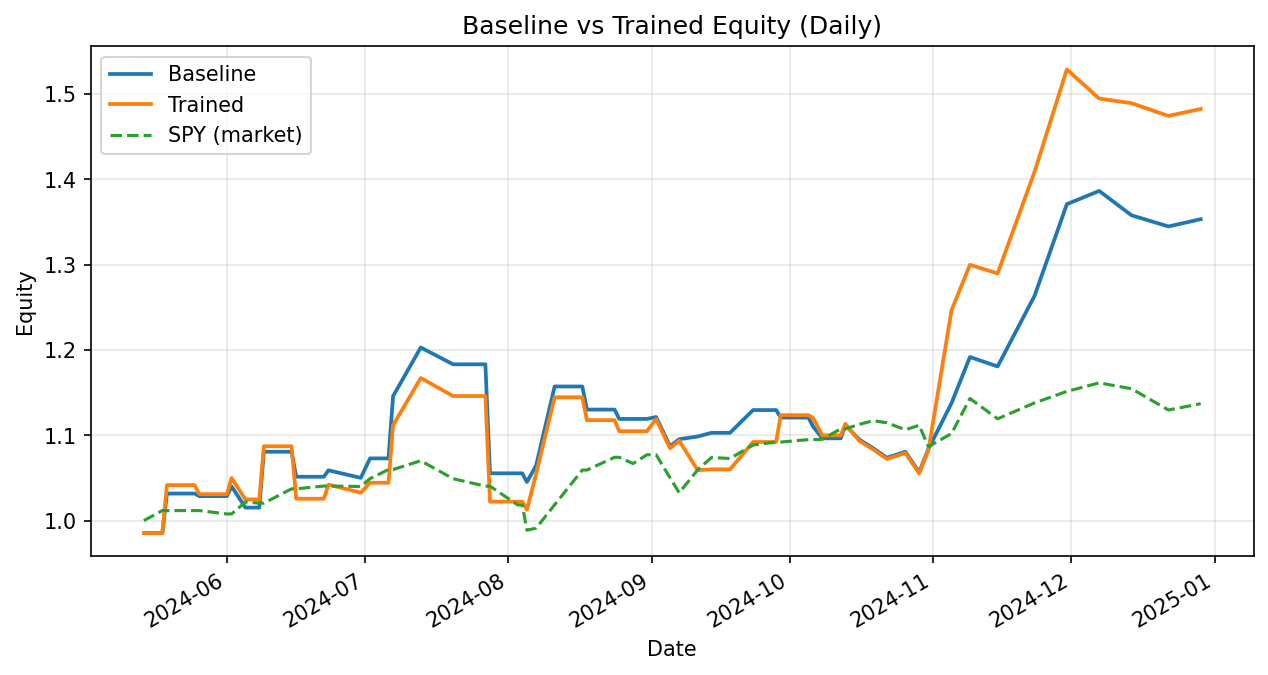

The file beside this chart, header and first rows:
date, weighted_return_x, equity_baseline, weighted_return_y, equity_trained
2024-05-14, -0.01464, 0.9854, -0.01464, 0.9854
2024-05-18, 0.0, 0.9854, 0.0, 0.9854
2024-05-19, 0.04702, 1.032, 0.0571, 1.042
2024-05-25, 0.0, 1.032, 0.0, 1.042
2024-05-26, -0.002913, 1.029, -0.0102, 1.031
2024-06-01, 0.0, 1.029, 0.0, 1.031
2024-06-02, 0.01109, 1.04, 0.01836, 1.05
2024-06-05, -0.02391, 1.015, -0.02391, 1.025
2024-06-08, 0.0, 1.015, 0.0, 1.025
2024-06-09, 0.06451, 1.081, 0.06081, 1.087
2024-06-15, 0.0, 1.081, 0.0, 1.087
2024-06-16, -0.02713, 1.051, -0.0566, 1.026
2024-06-22, 0.0, 1.051, 0.0, 1.026
2024-06-23, 0.007197, 1.059, 0.01613, 1.042
2024-06-30, -0.008371, 1.05, -0.009052, 1.033
2024-07-02, 0.02173, 1.073, 0.01129, 1.044
2024-07-06, 0.0, 1.073, 0.0, 1.044
2024-07-07, 0.06801, 1.146, 0.06458, 1.112
2024-07-13, 0.04978, 1.203, 0.04978, 1.167
2024-07-20, -0.01637, 1.183, -0.01812, 1.146
2024-07-27, 0.0, 1.183, 0.0, 1.146
2024-07-28, -0.108, 1.055, -0.108, 1.022
2024-08-03, 0.0, 1.055, 0.0, 1.022
2024-08-04, 0.0, 1.055, 0.0, 1.022
2024-08-05, -0.009597, 1.045, -0.009314, 1.013
2024-08-07, 0.01849, 1.065, 0.04185, 1.055
2024-08-11, 0.08699, 1.157, 0.08482, 1.145
2024-08-17, 0.0, 1.157, 0.0, 1.145
2024-08-18, -0.02341, 1.13, -0.02341, 1.118
2024-08-24, 0.0, 1.13, 0.0, 1.118
2024-08-25, -0.009706, 1.119, -0.01162, 1.105
2024-08-28, 0.0, 1.119, 0.0, 1.105
2024-08-31, 0.0, 1.119, 0.0, 1.105
2024-09-02, 0.00205, 1.121, 0.01293, 1.119
2024-09-05, -0.03058, 1.087, -0.03058, 1.085
2024-09-07, 0.007581, 1.095, 0.008149, 1.094
2024-09-11, 0.002882, 1.099, -0.03162, 1.059
2024-09-14, 0.003945, 1.103, 0.0009018, 1.06
2024-09-18, 0.0, 1.103, 0.0, 1.06
2024-09-23, 0.02417, 1.13, 0.03027, 1.092
2024-09-28, 0.0, 1.13, 0.0, 1.092
2024-09-29, -0.007792, 1.121, 0.02877, 1.124
2024-10-05, 0.0, 1.121, 0.0, 1.124
2024-10-06, -0.009311, 1.11, -0.002857, 1.12
2024-10-08, -0.0125, 1.096, -0.0183, 1.1
2024-10-12, 0.0, 1.096, 0.0, 1.1
2024-10-13, 0.01419, 1.112, 0.01233, 1.113
2024-10-16, -0.01523, 1.095, -0.01787, 1.094
2024-10-19, -0.009199, 1.085, -0.009108, 1.084
2024-10-22, -0.01043, 1.074, -0.01043, 1.072
2024-10-26, 0.006517, 1.081, 0.006517, 1.079
2024-10-29, -0.02212, 1.057, -0.02212, 1.055
2024-10-31, 0.02576, 1.084, 0.02577, 1.083
2024-11-05, 0.0495, 1.138, 0.1514, 1.246
2024-11-09, 0.04754, 1.192, 0.04287, 1.3
2024-11-15, -0.009225, 1.181, -0.007785, 1.29
2024-11-23, 0.07012, 1.264, 0.09251, 1.409
2024-11-30, 0.08505, 1.371, 0.08505, 1.529
2024-12-07, 0.01131, 1.387, -0.02234, 1.495
2024-12-14, -0.02059, 1.358, -0.003602, 1.489
... 2 more rows
